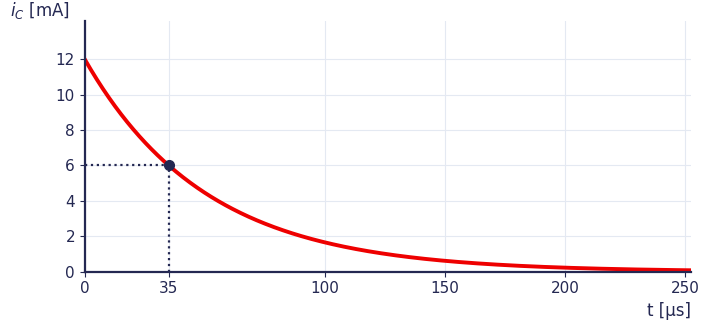
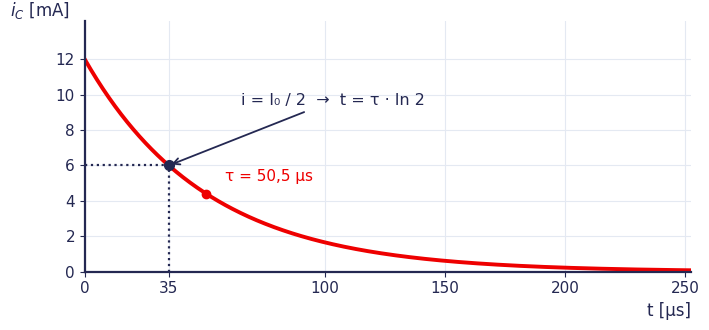
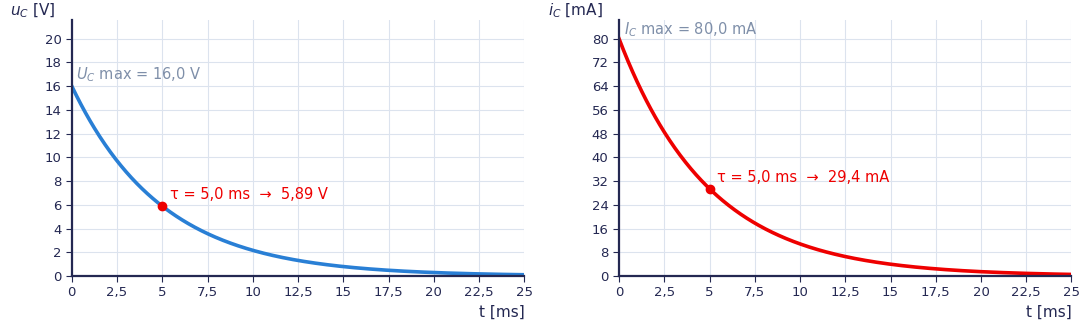

Generate these figures, in order, with matplotlib:
# -*- coding: utf-8 -*-
"""Test 320 version B — courbes : lecture de C_x et grilles de tracé."""
import matplotlib
matplotlib.use("Agg")
import matplotlib.pyplot as plt
import numpy as np
from matplotlib import rcParams

rcParams["font.family"] = ["Carlito", "DejaVu Sans"]
rcParams["mathtext.fontset"] = "dejavusans"
NAVY, BLUE, RED, GREY = "#242852", "#297FD5", "#EE0000", "#7F8FA9"


def cadre(ax, xl, yl, xmax, ymax):
    ax.spines["top"].set_visible(False)
    ax.spines["right"].set_visible(False)
    for sp in ("left", "bottom"):
        ax.spines[sp].set_color(NAVY)
        ax.spines[sp].set_linewidth(1.6)
    ax.tick_params(colors=NAVY, labelsize=11)
    ax.set_xlabel(xl, color=NAVY, fontsize=12, loc="right")
    ax.set_ylabel(yl, color=NAVY, fontsize=12, loc="top", rotation=0, labelpad=-10)
    ax.set_xlim(0, xmax)
    ax.set_ylim(0, ymax)
    ax.grid(True, color="#E4E9F2", linewidth=0.8)
    ax.set_axisbelow(True)


def save(fig, nom):
    fig.savefig(nom + ".png", dpi=200, bbox_inches="tight", facecolor="white")
    plt.close(fig)
    print("ok", nom)


# ===================================== B4 : courbe lue (question 4)
U, R = 9.0, 750.0
I0 = U / R * 1e3                  # 12,0 mA
tl, il = 35.0, 6.0                # point relevé : 35 µs ; 6,00 mA — la MOITIÉ de I0
tau = tl / np.log(I0 / il)        # 50,5 µs
t = np.linspace(0, 5 * tau, 600)
for nom, corrige in (("B4_courbe", False), ("B4c_courbe", True)):
    fig, ax = plt.subplots(figsize=(7.2, 3.4))
    cadre(ax, "t [µs]", "$i_C$ [mA]", 5 * tau, I0 * 1.18)
    ax.plot(t, I0 * np.exp(-t / tau), color=RED, lw=2.8)
    ax.plot([0, tl], [il, il], color=NAVY, ls=":", lw=1.6)
    ax.plot([tl, tl], [0, il], color=NAVY, ls=":", lw=1.6)
    ax.plot([tl], [il], "o", color=NAVY, ms=7)
    ax.set_xticks([0, 35, 100, 150, 200, 250])
    ax.set_yticks([0, 2, 4, 6, 8, 10, 12])
    if corrige:
        ax.annotate("i = I₀ / 2  →  t = τ · ln 2", (tl, il), (tl + 30, il + 3.4),
                    color=NAVY, fontsize=11.5,
                    arrowprops=dict(arrowstyle="->", color=NAVY, lw=1.3))
        ax.plot([tau], [I0 * np.exp(-1)], "o", color=RED, ms=6)
        ax.text(tau + 8, I0 * np.exp(-1) + 0.7, "τ = 50,5 µs", color=RED,
                fontsize=11)
    fig.tight_layout()
    save(fig, nom)

# ===================================== B5 : grilles de tracé (question 5)
E, R1, R2, C = 36.0, 250.0, 200.0, 25e-6
UC = E * R2 / (R1 + R2)           # 16,0 V
tau = R2 * C                      # 5,00 ms
IC = UC / R2                      # 80,0 mA


def grilles(nom, corrige):
    t = np.linspace(0, 5 * tau, 600)
    fig, (a1, a2) = plt.subplots(1, 2, figsize=(11.0, 3.4))
    for ax in (a1, a2):
        ax.set_xlim(0, 5 * tau * 1e3)          # en millisecondes : 0 à 25 ms
        ax.set_ylim(0, 1.08)
        ax.spines["top"].set_visible(False)
        ax.spines["right"].set_visible(False)
        for sp in ("left", "bottom"):
            ax.spines[sp].set_color(NAVY)
            ax.spines[sp].set_linewidth(1.6)
        ax.grid(True, color="#DCE3EE", linewidth=0.8)
        ax.set_axisbelow(True)
        ax.set_xticks(np.arange(0, 25.1, 2.5))
        # les graduations de l'ordonnée portent une pleine échelle ronde :
        # 20 V et 80 mA, la courbe de tension démarre donc à 0,8 de l'échelle
        ax.set_yticks(np.arange(0, 1.01, 0.1))
        ax.set_xticklabels([])
        ax.set_yticklabels([])
        ax.tick_params(colors=NAVY, length=4)
    if corrige:
        a1.plot(t * 1e3, (UC / 20.0) * np.exp(-t / tau), color=BLUE, lw=2.6)
        a1.set_yticklabels(["%g" % v for v in np.arange(0, 20.1, 2)],
                           fontsize=9.5)
        a1.set_xticklabels([("%g" % v).replace(".", ",") for v in np.arange(0, 25.1, 2.5)],
                           fontsize=9.5)
        a1.set_xlabel("t [ms]", color=NAVY, fontsize=11, loc="right")
        a1.set_ylabel("$u_C$ [V]", color=NAVY, fontsize=11, loc="top",
                      rotation=0, labelpad=-8)
        a1.plot([tau * 1e3], [(UC / 20.0) * np.exp(-1)], "o", color=RED, ms=6)
        a1.text(tau * 1e3 + 0.4, (UC / 20.0) * np.exp(-1) + 0.03,
                "τ = 5,0 ms  →  5,89 V", color=RED, fontsize=10.5)
        a1.text(0.25, UC / 20.0 + 0.03, "$U_C$ max = 16,0 V", color=GREY,
                fontsize=10.5)
        a2.plot(t * 1e3, np.exp(-t / tau), color=RED, lw=2.6)
        a2.set_yticklabels(["%g" % v for v in np.arange(0, 80.1, 8)],
                           fontsize=9.5)
        a2.set_xticklabels([("%g" % v).replace(".", ",") for v in np.arange(0, 25.1, 2.5)],
                           fontsize=9.5)
        a2.set_xlabel("t [ms]", color=NAVY, fontsize=11, loc="right")
        a2.set_ylabel("$i_C$ [mA]", color=NAVY, fontsize=11, loc="top",
                      rotation=0, labelpad=-8)
        a2.plot([tau * 1e3], [np.exp(-1)], "o", color=RED, ms=6)
        a2.text(tau * 1e3 + 0.4, np.exp(-1) + 0.03,
                "τ = 5,0 ms  →  29,4 mA", color=RED, fontsize=10.5)
        a2.text(0.25, 1.02, "$I_C$ max = 80,0 mA", color=GREY, fontsize=10.5)
    fig.tight_layout()
    save(fig, nom)


grilles("B5_grilles", False)
grilles("B5c_grilles", True)
print("courbes test 320 B : ok")
